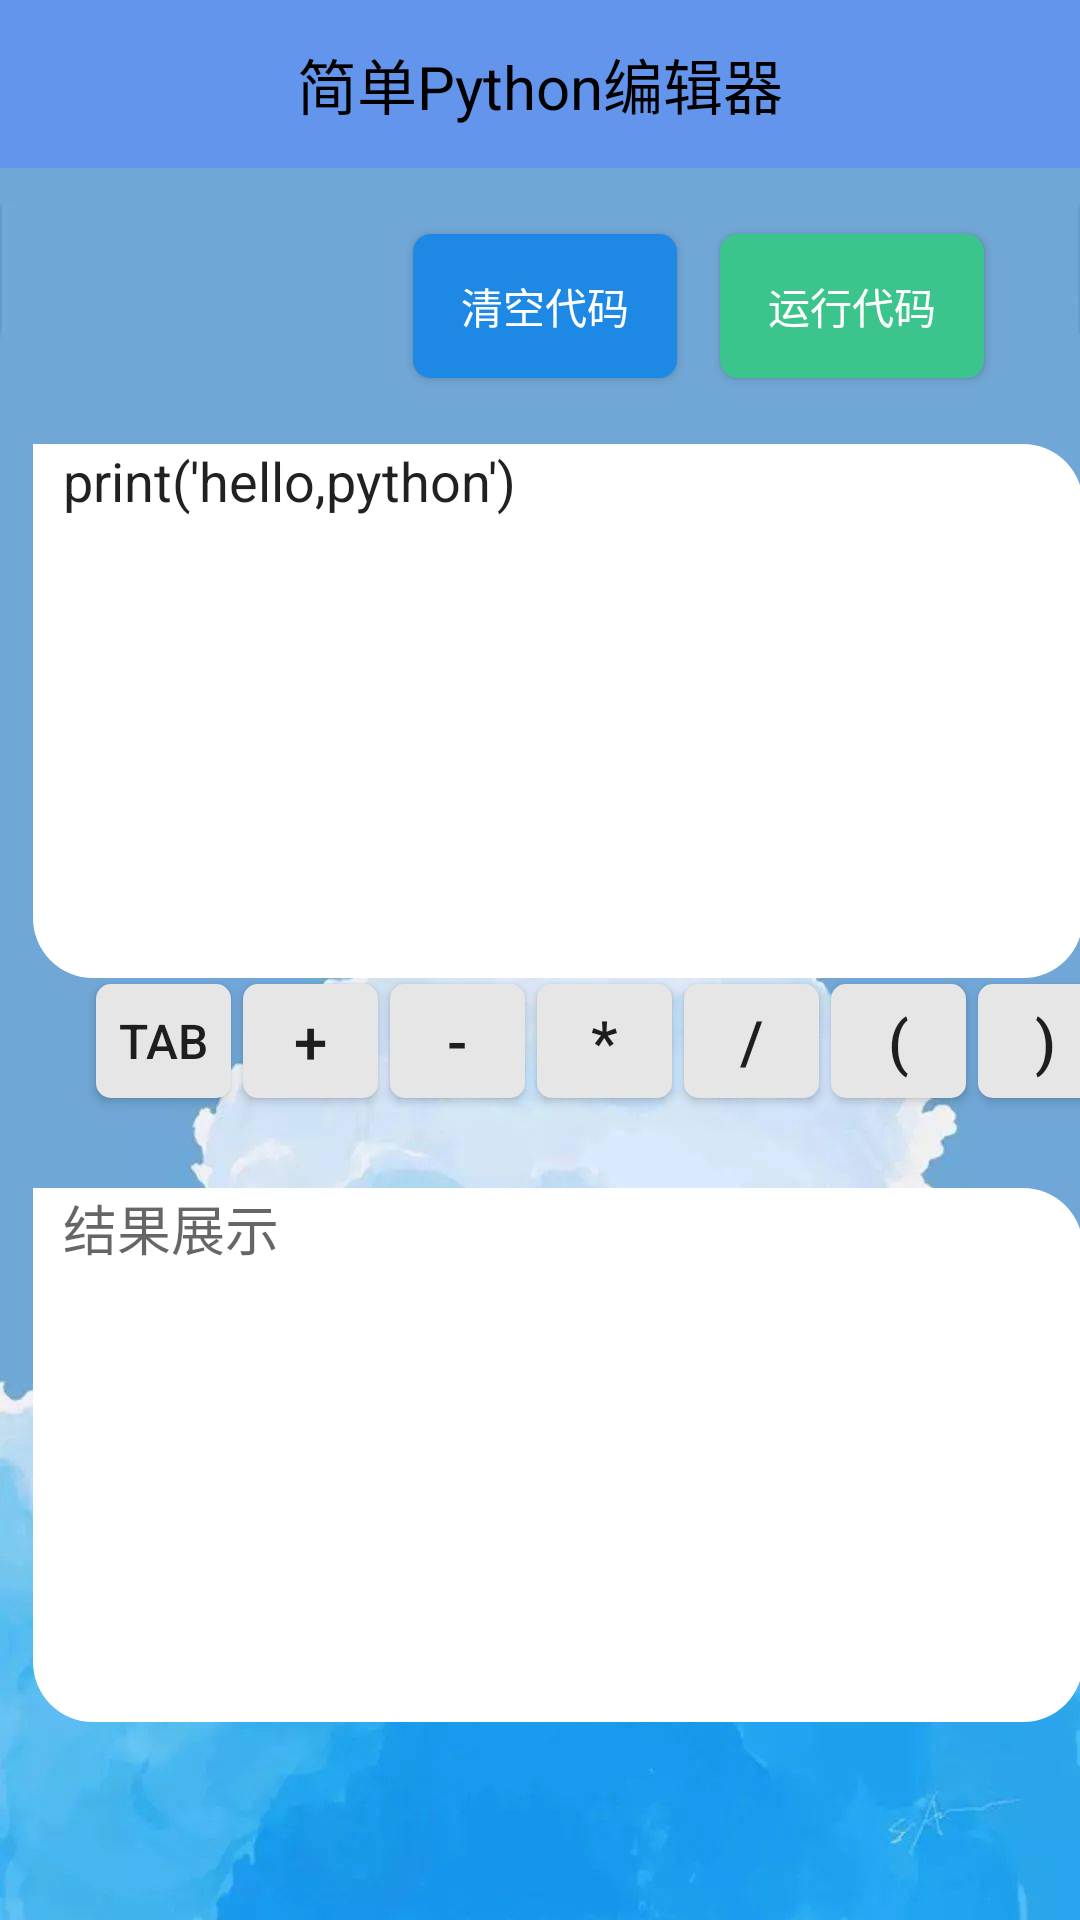

Android layout source for this screen:
<!-- AndroidManifest.xml: application theme AppTheme -->
<!-- res/layout/fragment_compiler.xml -->
<?xml version="1.0" encoding="utf-8"?>
<LinearLayout xmlns:android="http://schemas.android.com/apk/res/android"
    xmlns:app="http://schemas.android.com/apk/res-auto"
    xmlns:tools="http://schemas.android.com/tools"
    android:layout_width="match_parent"
    android:layout_height="match_parent"
    android:orientation="vertical"
    tools:context=".ui.compiler.CompilerFragment" >
<androidx.constraintlayout.widget.ConstraintLayout
    android:layout_width="match_parent"
    android:layout_height="match_parent"
    android:background="@drawable/complier_background">
        <androidx.appcompat.widget.Toolbar
            android:id="@+id/compiler_toolbar"
            android:layout_width="match_parent"
            android:layout_height="?attr/actionBarSize"
            android:background="@color/text_emphasize"
            app:layout_constraintTop_toTopOf="parent">

            <TextView
                android:layout_width="wrap_content"
                android:layout_height="match_parent"
                android:layout_gravity="center"
                android:gravity="center"
                android:text="简单Python编辑器"
                android:textColor="#000000"
                android:textSize="20sp"
                tools:layout_editor_absoluteX="16dp" />


        </androidx.appcompat.widget.Toolbar>

    <EditText
        android:id="@+id/code_editText_content"
        android:layout_width="350dp"
        android:layout_height="178dp"
        android:layout_marginStart="24dp"
        android:layout_marginTop="92dp"
        android:layout_marginEnd="24dp"
        android:background="@drawable/shape3"
        android:gravity="top"
        android:hint="代码输入"
        android:inputType="textMultiLine"
        android:minLines="3"
        android:paddingStart="10dp"
        android:text="print('hello,python')"
        app:layout_constraintEnd_toEndOf="parent"
        app:layout_constraintHorizontal_bias="0.347"
        app:layout_constraintStart_toStartOf="parent"
        app:layout_constraintTop_toBottomOf="@+id/compiler_toolbar" />

    <Button
        android:id="@+id/compiler_runbtn"
        android:layout_width="wrap_content"
        android:layout_height="wrap_content"
        android:layout_marginEnd="32dp"
        android:background="@drawable/shape5"
        android:text="运行代码"
        android:textColor="#FFFFFF"
        app:layout_constraintBottom_toTopOf="@+id/code_editText_content"
        app:layout_constraintEnd_toEndOf="parent"
        app:layout_constraintTop_toBottomOf="@+id/compiler_toolbar" />

    <TextView
        android:id="@+id/compiler_result"
        android:layout_width="350dp"
        android:layout_height="178dp"
        android:layout_marginStart="24dp"
        android:layout_marginTop="270dp"
        android:layout_marginEnd="24dp"
        android:background="@drawable/shape3"
        android:gravity="top"
        android:hint="结果展示"
        android:paddingStart="10dp"
        android:textSize="18sp"
        app:layout_constraintBottom_toBottomOf="parent"
        app:layout_constraintEnd_toEndOf="parent"
        app:layout_constraintHorizontal_bias="0.347"
        app:layout_constraintStart_toStartOf="parent"
        app:layout_constraintTop_toBottomOf="@+id/compiler_runbtn"
        app:layout_constraintVertical_bias="0.0" />

    <Button
        android:id="@+id/TABbutton"
        android:layout_width="45dp"
        android:layout_height="38dp"
        android:layout_marginStart="32dp"
        android:layout_marginTop="2dp"
        android:background="@drawable/shape4"
        android:text="Tab"
        android:textSize="16sp"
        app:layout_constraintBottom_toTopOf="@+id/compiler_result"
        app:layout_constraintStart_toStartOf="parent"
        app:layout_constraintTop_toBottomOf="@+id/code_editText_content"
        app:layout_constraintVertical_bias="0.0" />


    <Button
        android:id="@+id/compiler_addbtn"
        android:layout_width="45dp"
        android:layout_height="38dp"
        android:layout_marginStart="4dp"
        android:layout_marginTop="2dp"
        android:background="@drawable/shape4"
        android:text="+"
        android:textSize="20sp"
        app:layout_constraintStart_toEndOf="@+id/TABbutton"
        app:layout_constraintTop_toBottomOf="@+id/code_editText_content" />

    <Button
        android:id="@+id/compiler_subbtn"
        android:layout_width="45dp"
        android:layout_height="38dp"
        android:layout_marginStart="4dp"
        android:layout_marginTop="2dp"
        android:background="@drawable/shape4"
        android:text="-"
        android:textSize="20sp"
        app:layout_constraintStart_toEndOf="@+id/compiler_addbtn"
        app:layout_constraintTop_toBottomOf="@+id/code_editText_content" />

    <Button
        android:id="@+id/compiler_mulbtn"
        android:layout_width="45dp"
        android:layout_height="38dp"
        android:layout_marginStart="4dp"
        android:layout_marginTop="2dp"
        android:background="@drawable/shape4"
        android:text="*"
        android:textSize="20sp"
        app:layout_constraintStart_toEndOf="@+id/compiler_subbtn"
        app:layout_constraintTop_toBottomOf="@+id/code_editText_content" />

    <Button
        android:id="@+id/compiler_divbtn"
        android:layout_width="45dp"
        android:layout_height="38dp"
        android:layout_marginStart="4dp"
        android:layout_marginTop="2dp"
        android:background="@drawable/shape4"
        android:text="/"
        android:textSize="20sp"
        app:layout_constraintStart_toEndOf="@+id/compiler_mulbtn"
        app:layout_constraintTop_toBottomOf="@+id/code_editText_content" />

    <Button
        android:id="@+id/compiler_leftbtn"
        android:layout_width="45dp"
        android:layout_height="38dp"
        android:layout_marginStart="4dp"
        android:layout_marginTop="2dp"
        android:background="@drawable/shape4"
        android:text="("
        android:textSize="20sp"
        app:layout_constraintStart_toEndOf="@+id/compiler_divbtn"
        app:layout_constraintTop_toBottomOf="@+id/code_editText_content" />

    <Button
        android:id="@+id/compiler_rightbtn"
        android:layout_width="45dp"
        android:layout_height="38dp"
        android:layout_marginStart="4dp"
        android:layout_marginTop="2dp"
        android:background="@drawable/shape4"
        android:text=")"
        android:textSize="20sp"
        app:layout_constraintStart_toEndOf="@+id/compiler_leftbtn"
        app:layout_constraintTop_toBottomOf="@+id/code_editText_content" />

    <Button
            android:id="@+id/compiler_clearbtn"
            android:layout_width="wrap_content"
            android:layout_height="wrap_content"
            android:layout_marginBottom="20dp"
            android:text="清空代码"
            android:textColor="#FFFFFF"
            android:background="@drawable/shape"
            app:layout_constraintBottom_toTopOf="@+id/code_editText_content"
            app:layout_constraintEnd_toStartOf="@+id/compiler_runbtn"
            app:layout_constraintHorizontal_bias="0.906"
            app:layout_constraintStart_toStartOf="parent"
            app:layout_constraintTop_toBottomOf="@+id/compiler_toolbar"
            app:layout_constraintVertical_bias="0.916" />

</androidx.constraintlayout.widget.ConstraintLayout>
</LinearLayout>
<!-- resources referenced by this layout -->
<resources>
  <color name="text_emphasize">#6495ED</color>
  <!-- drawable complier_background: jpg bitmap (drawable, 43063 bytes) -->
  <!-- drawable shape (drawable-v24) -->
  <?xml version="1.0" encoding="utf-8"?>
  <shape xmlns:android="http://schemas.android.com/apk/res/android">
      android:shape="rectangle">
      <solid android:color="#1E88E5"/>
      <corners
      android:topLeftRadius="6dip"
      android:topRightRadius="6dip"
      android:bottomLeftRadius="6dip"
      android:bottomRightRadius="6dip"/>
      </shape>
  <!-- drawable shape3 (drawable-v24) -->
  <?xml version="1.0" encoding="utf-8"?>
  <shape xmlns:android="http://schemas.android.com/apk/res/android">
      android:shape="rectangle">
      <solid android:color="#FFFFFF"/>
      <corners
          android:topLeftRadius="0dip"
          android:topRightRadius="20dip"
          android:bottomLeftRadius="20dip"
          android:bottomRightRadius="20dip"/>
  </shape>
  <!-- drawable shape4 (drawable-v24) -->
  <?xml version="1.0" encoding="utf-8"?>
  <shape xmlns:android="http://schemas.android.com/apk/res/android">
      android:shape="rectangle">
      <solid android:color="#E6E6E6"/>
      <corners
          android:topLeftRadius="5dip"
          android:topRightRadius="5dip"
          android:bottomLeftRadius="5dip"
          android:bottomRightRadius="5dip"/>
  </shape>
  <!-- drawable shape5 (drawable-v24) -->
  <?xml version="1.0" encoding="utf-8"?>
  <shape xmlns:android="http://schemas.android.com/apk/res/android">
      android:shape="rectangle">
      <solid android:color="#3CC48D"/>
      <corners
          android:topLeftRadius="6dip"
          android:topRightRadius="6dip"
          android:bottomLeftRadius="6dip"
          android:bottomRightRadius="6dip"/>
  </shape>
  <style name="AppTheme" parent="Theme.AppCompat.Light.NoActionBar">
          
          <item name="colorPrimary">@color/colorPrimary</item>
          <item name="colorPrimaryDark">@color/colorPrimaryDark</item>
          <item name="colorAccent">@color/colorAccent</item>
      </style>
  <color name="colorPrimary">#6200EE</color>
  <color name="colorPrimaryDark">#3700B3</color>
  <color name="colorAccent">#03DAC5</color>
</resources>
